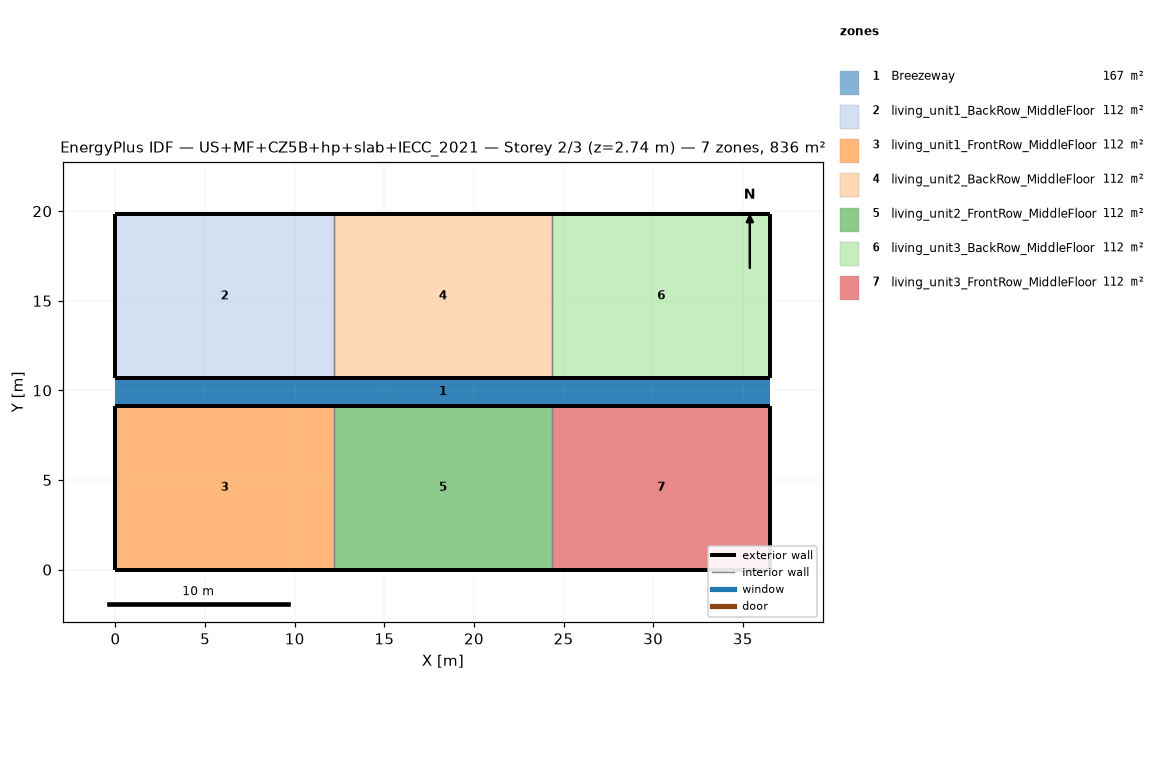
=== STOREY PLAN SPEC (per zone: floor XY polygon, exterior-wall plan segments, windows/doors) ===
zone 1: Breezeway  (167.0 m²)
  floor: (36.54, 9.16) (0.00, 9.16) (0.00, 10.68) (36.54, 10.68)
  floor: (36.54, 9.16) (0.00, 9.16) (0.00, 10.68) (36.54, 10.68)
  floor: (36.54, 9.16) (0.00, 9.16) (0.00, 10.68) (36.54, 10.68)
zone 2: living_unit1_BackRow_MiddleFloor  (111.5 m²)
  floor: (12.18, 10.68) (0.00, 10.68) (0.00, 19.84) (12.18, 19.84)
  exterior wall: (0.00, 10.68) – (12.18, 10.68)  [12.2 m]
  exterior wall: (12.18, 19.84) – (0.00, 19.84)  [12.2 m]
  exterior wall: (0.00, 19.84) – (0.00, 10.68)  [9.2 m]
  interior walls: 1
zone 3: living_unit1_FrontRow_MiddleFloor  (111.5 m²)
  floor: (12.18, 0.00) (0.00, 0.00) (0.00, 9.16) (12.18, 9.16)
  exterior wall: (0.00, 0.00) – (12.18, 0.00)  [12.2 m]
  exterior wall: (12.18, 9.16) – (0.00, 9.16)  [12.2 m]
  exterior wall: (0.00, 9.16) – (0.00, 0.00)  [9.2 m]
  interior walls: 1
zone 4: living_unit2_BackRow_MiddleFloor  (111.5 m²)
  floor: (24.36, 10.68) (12.18, 10.68) (12.18, 19.84) (24.36, 19.84)
  exterior wall: (12.18, 10.68) – (24.36, 10.68)  [12.2 m]
  exterior wall: (24.36, 19.84) – (12.18, 19.84)  [12.2 m]
  interior walls: 2
zone 5: living_unit2_FrontRow_MiddleFloor  (111.5 m²)
  floor: (24.36, 0.00) (12.18, 0.00) (12.18, 9.16) (24.36, 9.16)
  exterior wall: (12.18, 0.00) – (24.36, 0.00)  [12.2 m]
  exterior wall: (24.36, 9.16) – (12.18, 9.16)  [12.2 m]
  interior walls: 2
zone 6: living_unit3_BackRow_MiddleFloor  (111.5 m²)
  floor: (36.54, 10.68) (24.36, 10.68) (24.36, 19.84) (36.54, 19.84)
  exterior wall: (24.36, 10.68) – (36.54, 10.68)  [12.2 m]
  exterior wall: (36.54, 10.68) – (36.54, 19.84)  [9.2 m]
  exterior wall: (36.54, 19.84) – (24.36, 19.84)  [12.2 m]
  interior walls: 1
zone 7: living_unit3_FrontRow_MiddleFloor  (111.5 m²)
  floor: (36.54, 0.00) (24.36, 0.00) (24.36, 9.16) (36.54, 9.16)
  exterior wall: (24.36, 0.00) – (36.54, 0.00)  [12.2 m]
  exterior wall: (36.54, 0.00) – (36.54, 9.16)  [9.2 m]
  exterior wall: (36.54, 9.16) – (24.36, 9.16)  [12.2 m]
  interior walls: 1

=== DERIVED (storey summary) ===
Building: US+MF+CZ5B+hp+slab+IECC_2021
Storey: 2 of 3  (floor level z = 2.74 m)
Storey gross floor area: 836.2 m²
Zones on this storey: 7
  - Breezeway: floor 167.0 m²
  - living_unit1_BackRow_MiddleFloor: floor 111.5 m²; exterior wall 33.5 m (86.9 m²); WWR 0.0%
  - living_unit1_FrontRow_MiddleFloor: floor 111.5 m²; exterior wall 33.5 m (86.9 m²); WWR 0.0%
  - living_unit2_BackRow_MiddleFloor: floor 111.5 m²; exterior wall 24.4 m (63.1 m²); WWR 0.0%
  - living_unit2_FrontRow_MiddleFloor: floor 111.5 m²; exterior wall 24.4 m (63.1 m²); WWR 0.0%
  - living_unit3_BackRow_MiddleFloor: floor 111.5 m²; exterior wall 33.5 m (86.9 m²); WWR 0.0%
  - living_unit3_FrontRow_MiddleFloor: floor 111.5 m²; exterior wall 33.5 m (86.9 m²); WWR 0.0%
Zone adjacency (shared interzone walls):
  - living_unit1_BackRow_MiddleFloor ↔ living_unit2_BackRow_MiddleFloor
  - living_unit1_FrontRow_MiddleFloor ↔ living_unit2_FrontRow_MiddleFloor
  - living_unit2_BackRow_MiddleFloor ↔ living_unit3_BackRow_MiddleFloor
  - living_unit2_FrontRow_MiddleFloor ↔ living_unit3_FrontRow_MiddleFloor